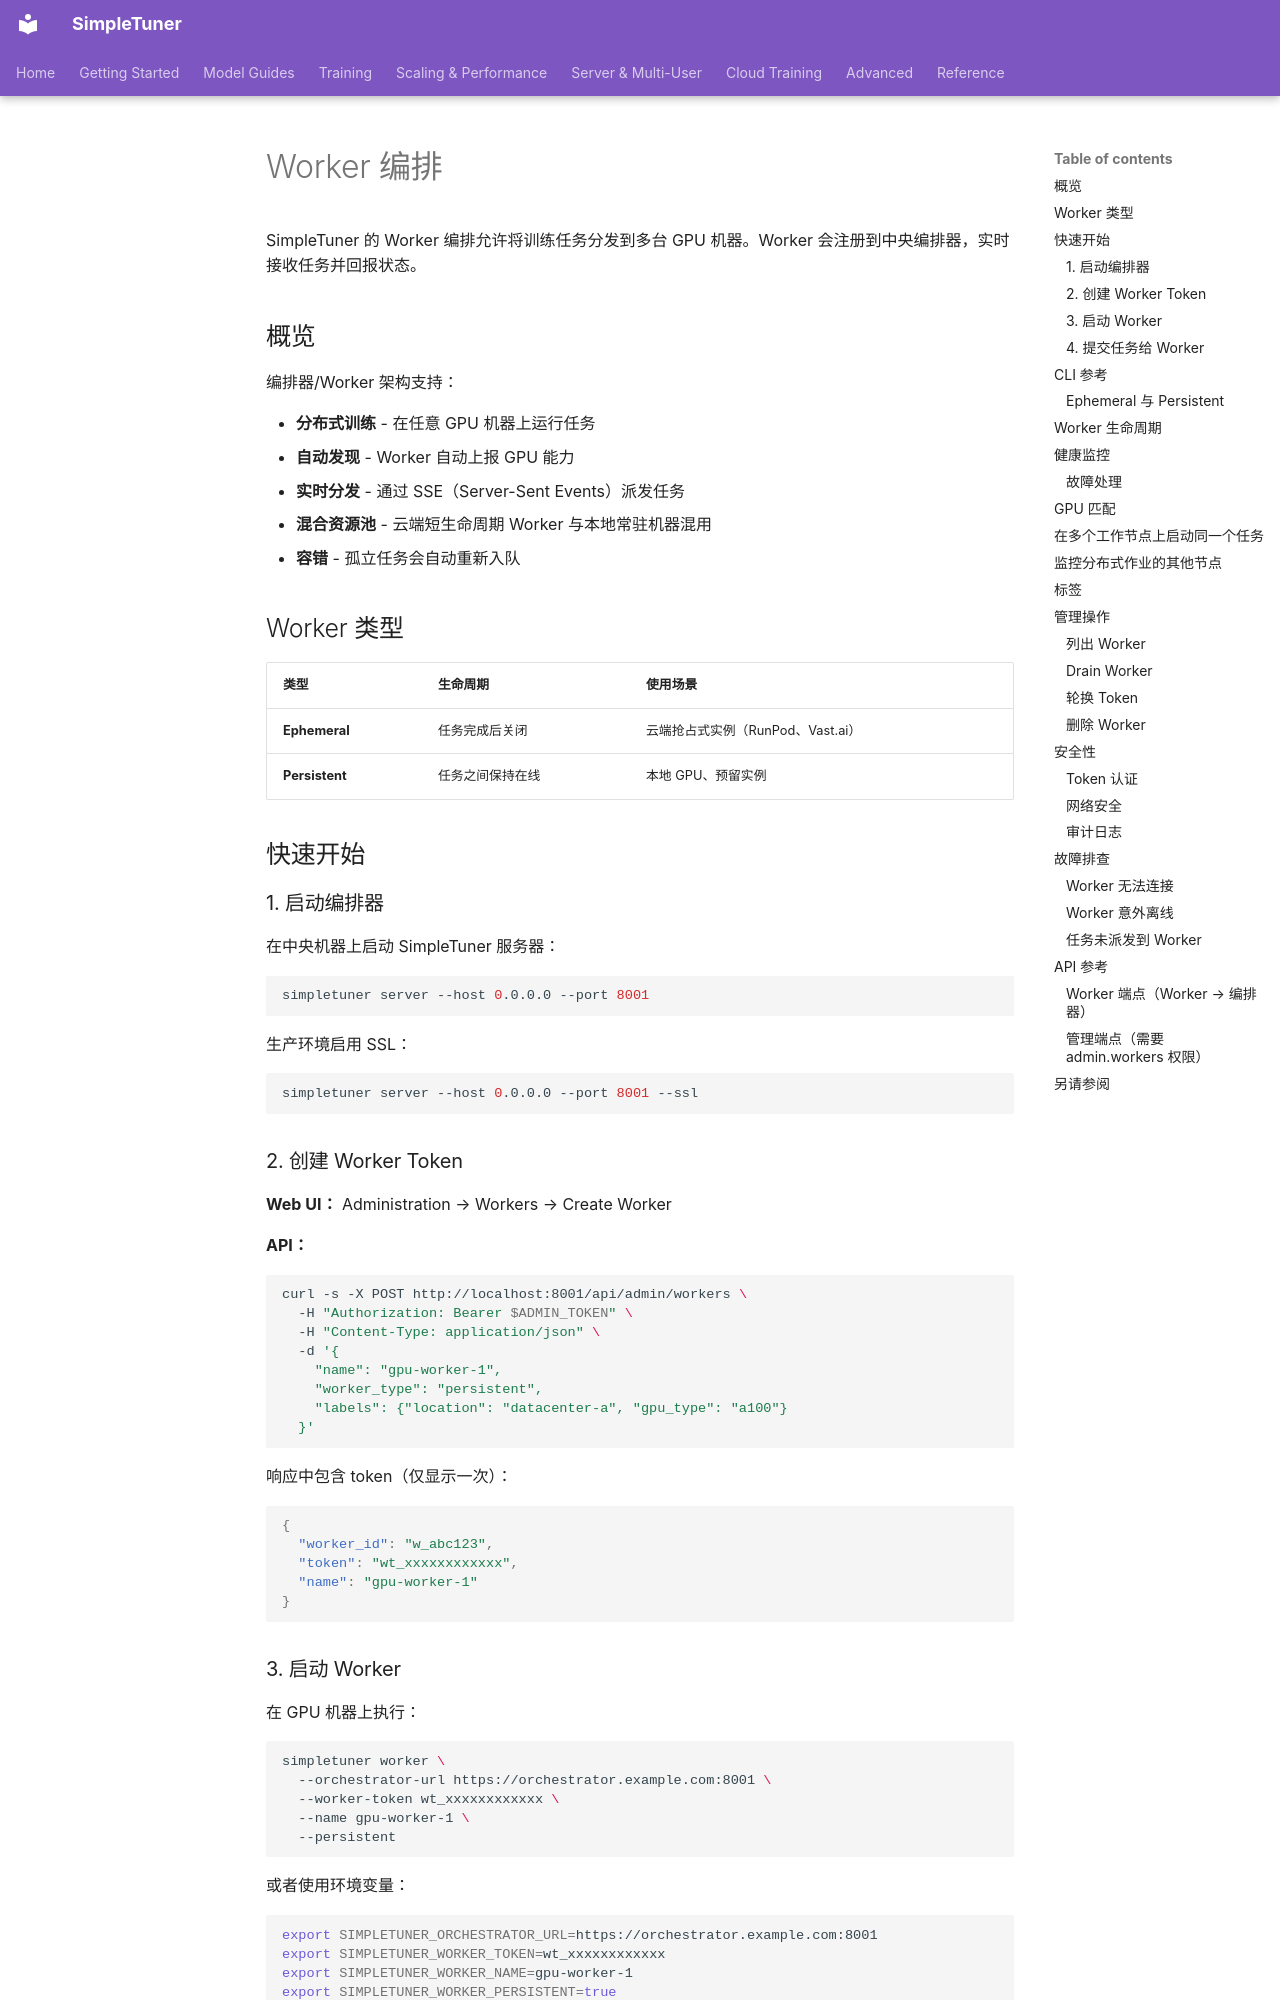

repository: bghira/SimpleTuner · page: experimental/server/WORKERS.zh/index.html · generator: mkdocs

# Worker 编排

SimpleTuner 的 Worker 编排允许将训练任务分发到多台 GPU 机器。Worker 会注册到中央编排器，实时接收任务并回报状态。

## 概览

编排器/Worker 架构支持：

- **分布式训练** - 在任意 GPU 机器上运行任务
- **自动发现** - Worker 自动上报 GPU 能力
- **实时分发** - 通过 SSE（Server-Sent Events）派发任务
- **混合资源池** - 云端短生命周期 Worker 与本地常驻机器混用
- **容错** - 孤立任务会自动重新入队

## Worker 类型

| 类型 | 生命周期 | 使用场景 |
|------|-----------|----------|
| **Ephemeral** | 任务完成后关闭 | 云端抢占式实例（RunPod、Vast.ai） |
| **Persistent** | 任务之间保持在线 | 本地 GPU、预留实例 |

## 快速开始

### 1. 启动编排器

在中央机器上启动 SimpleTuner 服务器：

```bash
simpletuner server --host 0.0.0.0 --port 8001
```

生产环境启用 SSL：

```bash
simpletuner server --host 0.0.0.0 --port 8001 --ssl
```

### 2. 创建 Worker Token

**Web UI：** Administration → Workers → Create Worker

**API：**

```bash
curl -s -X POST http://localhost:8001/api/admin/workers \
  -H "Authorization: Bearer $ADMIN_TOKEN" \
  -H "Content-Type: application/json" \
  -d '{
    "name": "gpu-worker-1",
    "worker_type": "persistent",
    "labels": {"location": "datacenter-a", "gpu_type": "a100"}
  }'
```

响应中包含 token（仅显示一次）：

```json
{
  "worker_id": "w_abc123",
  "token": "wt_xxxxxxxxxxxx",
  "name": "gpu-worker-1"
}
```

### 3. 启动 Worker

在 GPU 机器上执行：

```bash
simpletuner worker \
  --orchestrator-url https://orchestrator.example.com:8001 \
  --worker-token wt_xxxxxxxxxxxx \
  --name gpu-worker-1 \
  --persistent
```

或者使用环境变量：

```bash
export SIMPLETUNER_ORCHESTRATOR_URL=https://orchestrator.example.com:8001
export SIMPLETUNER_WORKER_TOKEN=wt_xxxxxxxxxxxx
export SIMPLETUNER_WORKER_NAME=gpu-worker-1
export SIMPLETUNER_WORKER_PERSISTENT=true

simpletuner worker
```

Worker 将执行：

1. 连接编排器
2. 上报 GPU 能力（自动检测）
3. 进入任务分发循环
4. 每 30 秒发送心跳
